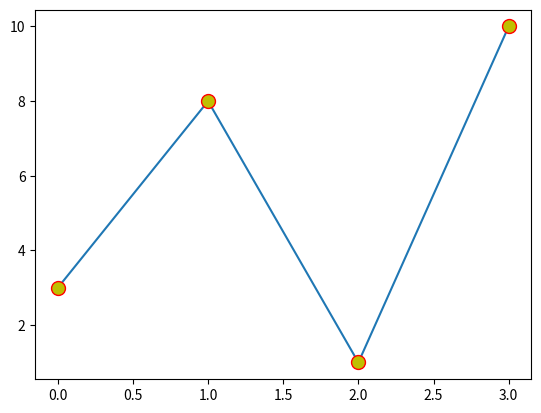

Python code for this plot:
import matplotlib.pyplot as plt
import numpy as np

ypoints = np.array([3, 8, 1, 10])

plt.plot(ypoints, marker = 'o', ms = 10, mec = 'r', mfc = 'y')
plt.show()